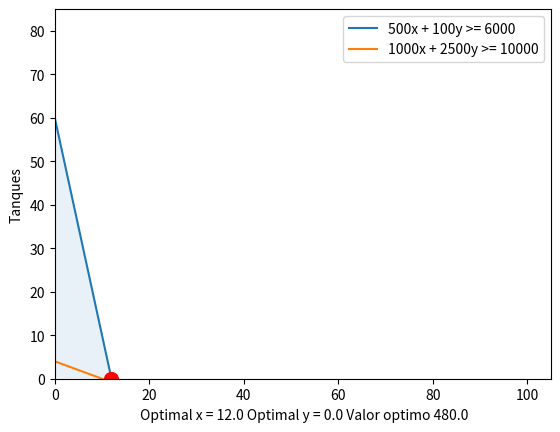

Source code (Python):
#Código Python usado en el video:

import numpy as np
import matplotlib.pyplot as plt
from scipy.optimize import linprog

#Definir restricciones
A = np.array([[-500,-100],[-1000,-2500]])
b = np.array([-6000,-10000])
x1_bounds = (0, None)
x2_bounds = (0, None)

#Graficar restricciones
x1 = np.linspace(0, 100, 10000)
plt.plot(x1, (6000 - (500*x1))/100, label='500x + 100y >= 6000')
plt.plot(x1, (10000 - (1000*x1))/2500, label='1000x + 2500y >= 10000')


plt.fill_between(x1, 0, (6000 - (500*x1))/100, where=((6000 - (500*x1))/100<= 6000) & (x1 >= 0), alpha=0.1) 
plt.fill_between(x1, 0, (10000 - (1000*x1))/2500, where=((10000 - (1000*x1))/2500 <= 10000) & (x1 <= 0), alpha=0.1)

plt.xlim(x1_bounds)
plt.ylim(x2_bounds)
plt.xlabel('Asesinos')
plt.ylabel('Tanques')
plt.legend()

#Encontrar el vértice óptimo
c = np.array([40, 70]) #funcion objetivo
res = linprog(c, A_ub=A, b_ub=b, bounds=(x1_bounds, x2_bounds), method='simplex')

#Agregar el punto de la solución óptima al gráfico
vertice_optimo = (res.x[0], res.x[1])
plt.plot(vertice_optimo[0], vertice_optimo[1], 'ro', markersize=10)
A=""
A=A+' Optimal x = '+res.x[0].astype('str')+' Optimal y = '+res.x[1].astype('str')+""+' Valor optimo '+(res.fun).astype('str');
plt.xlabel(A)
print(' x = ' ,res.x[0] ,'y = ',res.x[1], 'con un valor de ', -res.fun)
plt.show()